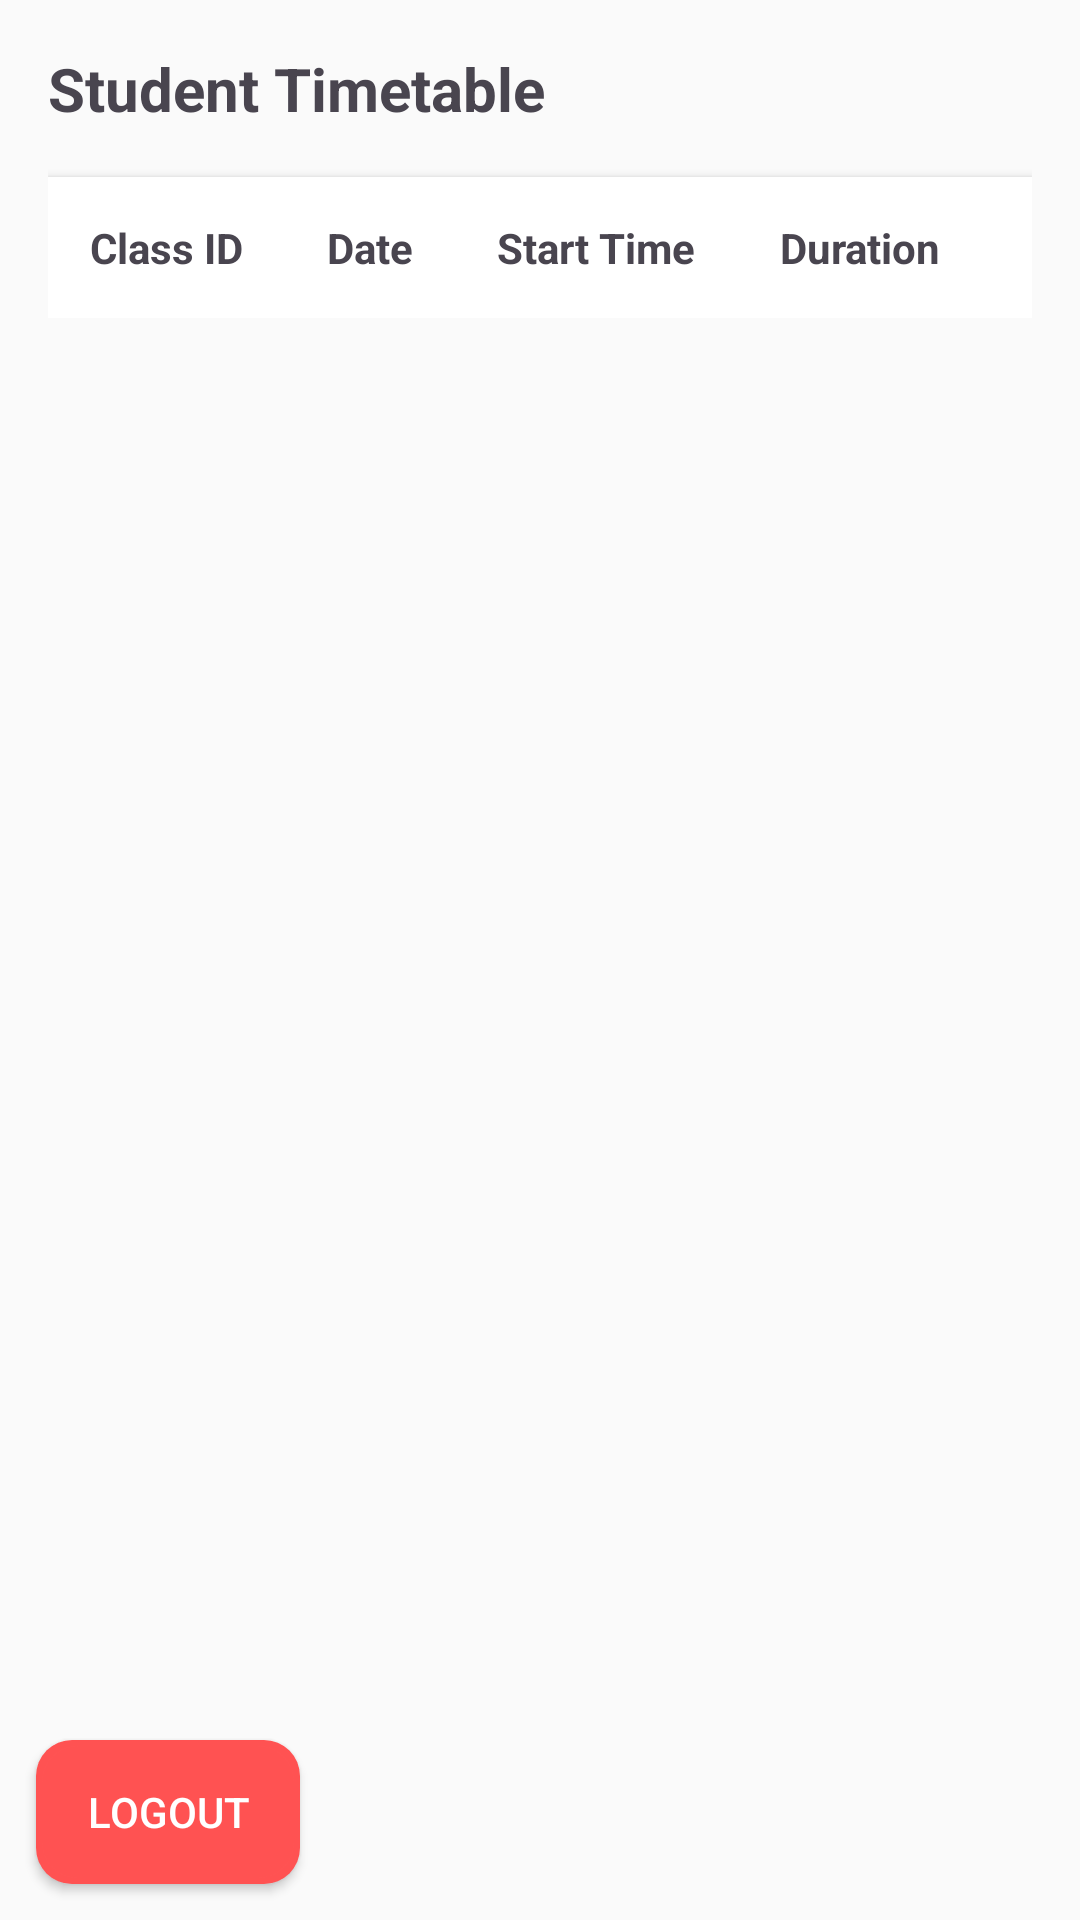

Android layout source for this screen:
<!-- AndroidManifest.xml: application theme Theme.TuitionManagementApp -->
<!-- res/layout/timetable.xml -->
<?xml version="1.0" encoding="utf-8"?>
<RelativeLayout xmlns:android="http://schemas.android.com/apk/res/android"
    android:layout_width="match_parent"
    android:layout_height="match_parent"
    android:background="#FAFAFA">

    <ScrollView
        android:id="@+id/scrollView"
        android:layout_width="match_parent"
        android:layout_height="match_parent"
        android:layout_above="@+id/btnLogout"
        android:padding="16dp">

        <LinearLayout
            android:layout_width="match_parent"
            android:layout_height="wrap_content"
            android:orientation="vertical">

            <TextView
                android:layout_width="wrap_content"
                android:layout_height="wrap_content"
                android:text="Student Timetable"
                android:textSize="20sp"
                android:textStyle="bold"
                android:layout_marginBottom="16dp" />

            <TableLayout
                android:id="@+id/tableSchedule"
                android:layout_width="match_parent"
                android:layout_height="wrap_content"
                android:stretchColumns="*"
                android:background="#FFFFFF"
                android:padding="8dp"
                android:elevation="2dp">

                
                <TableRow>
                    <TextView
                        android:text="Class ID"
                        android:textStyle="bold"
                        android:padding="6dp" />
                    <TextView
                        android:text="Date"
                        android:textStyle="bold"
                        android:padding="6dp" />
                    <TextView
                        android:text="Start Time"
                        android:textStyle="bold"
                        android:padding="6dp" />
                    <TextView
                        android:text="Duration"
                        android:textStyle="bold"
                        android:padding="6dp" />
                </TableRow>

            </TableLayout>
        </LinearLayout>
    </ScrollView>

    
    <Button
        android:id="@+id/btnLogout"
        android:layout_width="wrap_content"
        android:layout_height="wrap_content"
        android:text="Logout"
        android:layout_alignParentBottom="true"
        android:layout_alignParentStart="true"
        android:layout_margin="12dp"
        android:backgroundTint="#FF5252"
        android:background="@drawable/btn_background"
        android:textColor="#FFFFFF" />
</RelativeLayout>
<!-- resources referenced by this layout -->
<resources>
  <!-- drawable btn_background (drawable) -->
  <layer-list xmlns:android="http://schemas.android.com/apk/res/android">
      
      <item>
          <shape android:shape="rectangle">
              <solid android:color="#30587A" /> 
              <corners android:radius="12dp" />
          </shape>
      </item>
  
      
      <item android:top="2dp" android:left="2dp" android:right="2dp" android:bottom="2dp">
          <shape android:shape="rectangle">
              <gradient
                  android:angle="0"
                  android:startColor="#3a6073"
                  android:endColor="#3a7bd5"
                  android:type="linear" />
              <corners android:radius="12dp" />
          </shape>
      </item>
  </layer-list>
  <style name="Theme.TuitionManagementApp" parent="Base.Theme.TuitionManagementApp" />
  <style name="Base.Theme.TuitionManagementApp" parent="Theme.Material3.DayNight.NoActionBar">
          
          
      </style>
</resources>
